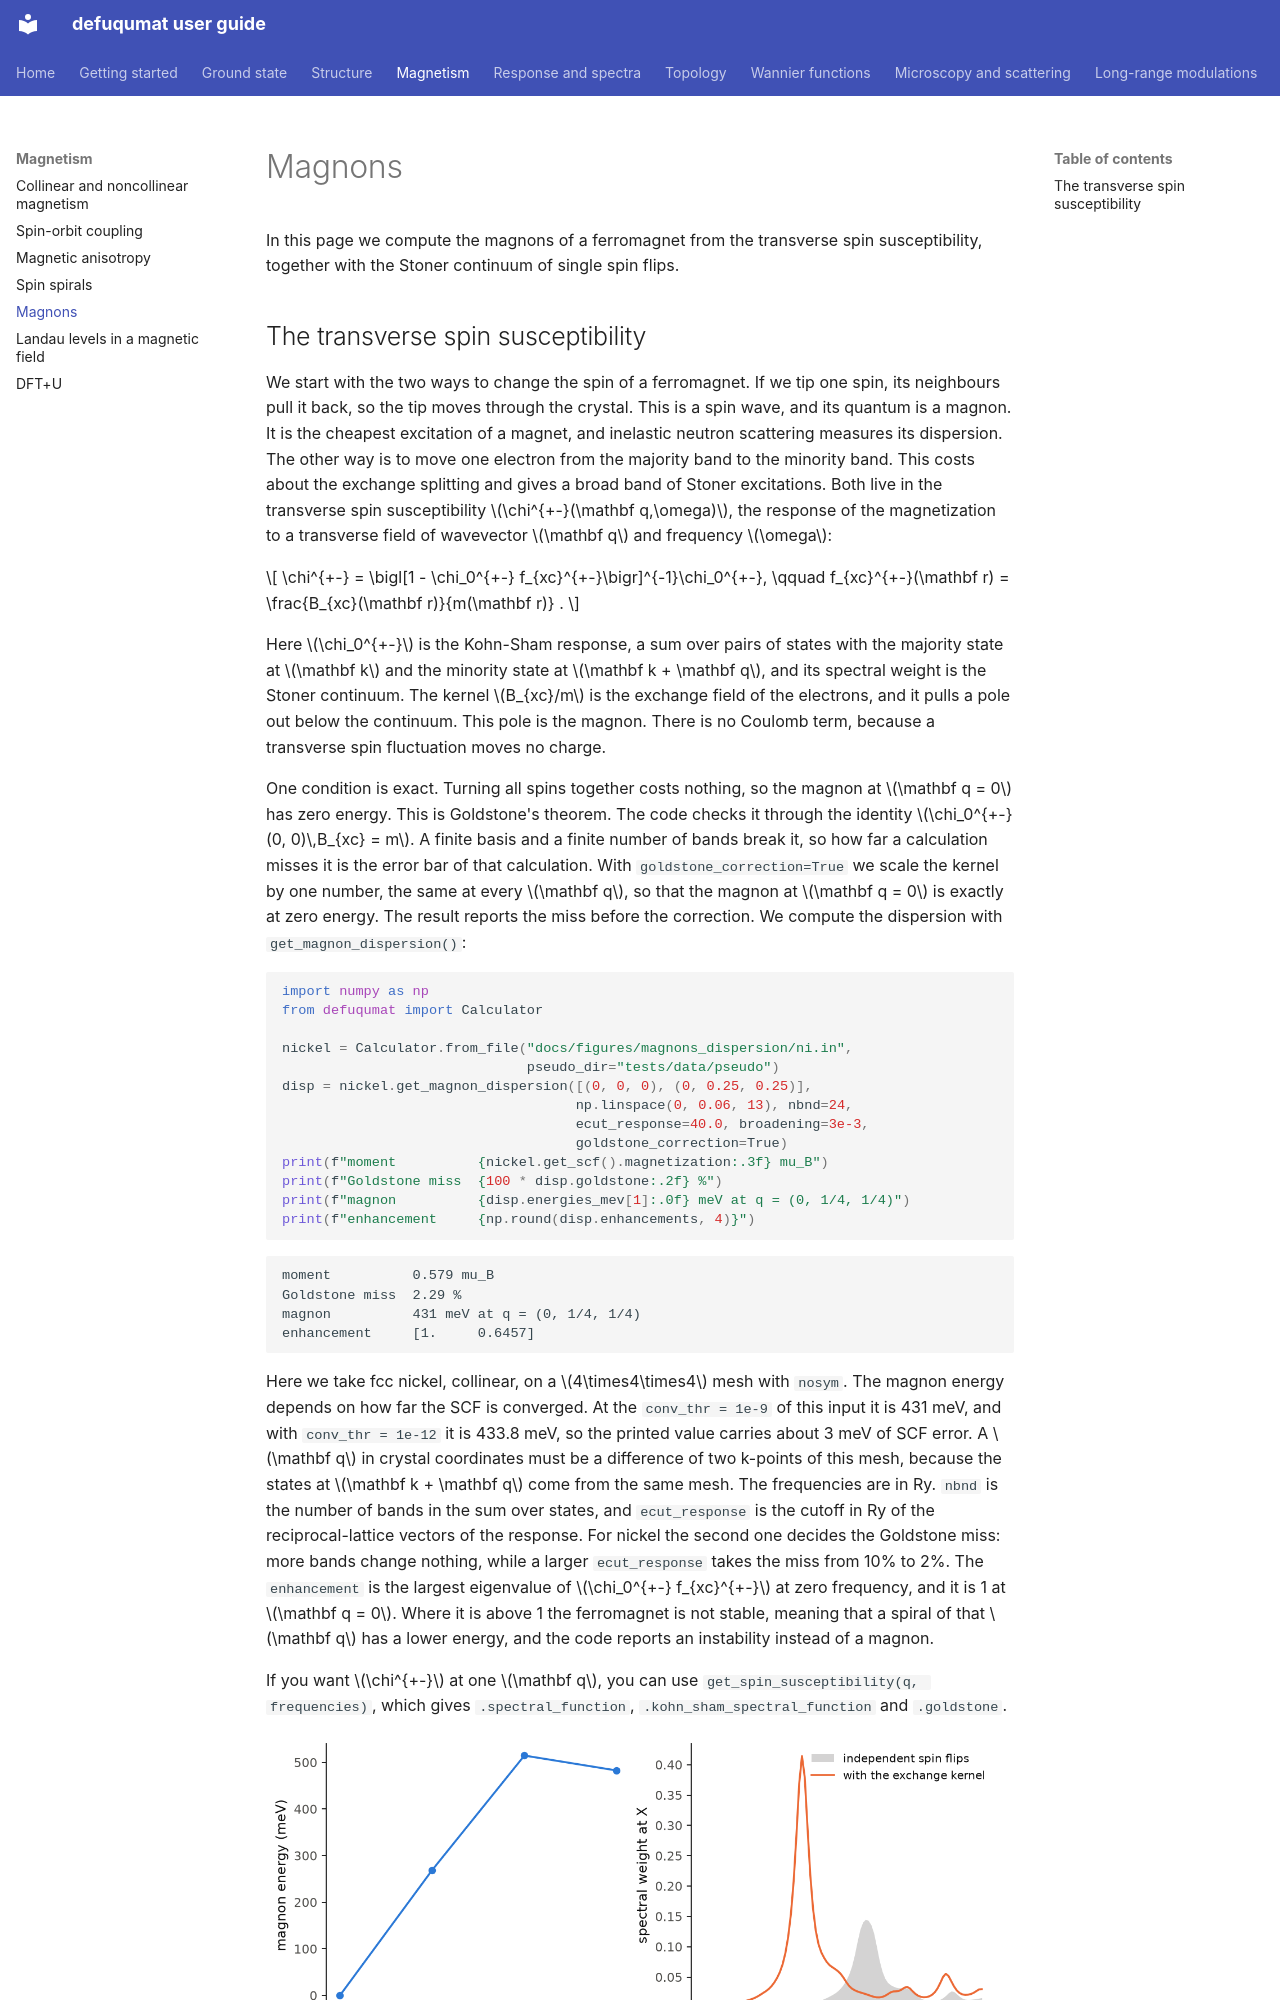

repository: joselado/defuqumat · page: magnons/index.html · generator: mkdocs

# Magnons

In this page we compute the magnons of a ferromagnet from the transverse spin
susceptibility, together with the Stoner continuum of single spin flips.

## The transverse spin susceptibility

We start with the two ways to change the spin of a ferromagnet. If we tip one spin,
its neighbours pull it back, so the tip moves through the crystal. This is a spin
wave, and its quantum is a magnon. It is the cheapest excitation of a magnet, and
inelastic neutron scattering measures its dispersion. The other way is to move one
electron from the majority band to the minority band. This costs about the exchange
splitting and gives a broad band of Stoner excitations. Both live in the transverse
spin susceptibility $\chi^{+-}(\mathbf q,\omega)$, the response of the
magnetization to a transverse field of wavevector $\mathbf q$ and frequency
$\omega$:

$$
\chi^{+-} = \bigl[1 - \chi_0^{+-} f_{xc}^{+-}\bigr]^{-1}\chi_0^{+-},
\qquad
f_{xc}^{+-}(\mathbf r) = \frac{B_{xc}(\mathbf r)}{m(\mathbf r)} .
$$

Here $\chi_0^{+-}$ is the Kohn-Sham response, a sum over pairs of states with the
majority state at $\mathbf k$ and the minority state at $\mathbf k + \mathbf q$,
and its spectral weight is the Stoner continuum. The kernel $B_{xc}/m$ is the
exchange field of the electrons, and it pulls a pole out below the continuum. This
pole is the magnon. There is no Coulomb term, because a transverse spin fluctuation
moves no charge.

One condition is exact. Turning all spins together costs nothing, so the magnon at
$\mathbf q = 0$ has zero energy. This is Goldstone's theorem. The code checks it
through the identity $\chi_0^{+-}(0, 0)\,B_{xc} = m$. A finite basis and a finite
number of bands break it, so how far a calculation misses it is the error bar of
that calculation. With `goldstone_correction=True` we scale the kernel by one
number, the same at every $\mathbf q$, so that the magnon at $\mathbf q = 0$ is
exactly at zero energy. The result reports the miss before the correction. We
compute the dispersion with `get_magnon_dispersion()`:

```python
import numpy as np
from defuqumat import Calculator

nickel = Calculator.from_file("docs/figures/magnons_dispersion/ni.in",
                              pseudo_dir="tests/data/pseudo")
disp = nickel.get_magnon_dispersion([(0, 0, 0), (0, 0.25, 0.25)],
                                    np.linspace(0, 0.06, 13), nbnd=24,
                                    ecut_response=40.0, broadening=3e-3,
                                    goldstone_correction=True)
print(f"moment          {nickel.get_scf().magnetization:.3f} mu_B")
print(f"Goldstone miss  {100 * disp.goldstone:.2f} %")
print(f"magnon          {disp.energies_mev[1]:.0f} meV at q = (0, 1/4, 1/4)")
print(f"enhancement     {np.round(disp.enhancements, 4)}")
```

```
moment          0.579 mu_B
Goldstone miss  2.29 %
magnon          431 meV at q = (0, 1/4, 1/4)
enhancement     [1.     0.6457]
```

Here we take fcc nickel, collinear, on a $4\times4\times4$ mesh with `nosym`. The
magnon energy depends on how far the SCF is converged. At the `conv_thr = 1e-9` of
this input it is 431 meV, and with `conv_thr = 1e-12` it is 433.8 meV, so the
printed value carries about 3 meV of SCF error. A
$\mathbf q$ in crystal coordinates must be a difference of two k-points of this
mesh, because the states at $\mathbf k + \mathbf q$ come from the same mesh. The
frequencies are in Ry. `nbnd` is the number of bands in the sum over states, and
`ecut_response` is the cutoff in Ry of the reciprocal-lattice vectors of the
response. For nickel the second one decides the Goldstone miss: more bands change
nothing, while a larger `ecut_response` takes the miss from 10% to 2%. The
`enhancement` is the largest eigenvalue of $\chi_0^{+-} f_{xc}^{+-}$ at zero
frequency, and it is 1 at $\mathbf q = 0$. Where it is above 1 the ferromagnet is
not stable, meaning that a spiral of that $\mathbf q$ has a lower energy, and the
code reports an instability instead of a magnon.

If you want $\chi^{+-}$ at one $\mathbf q$, you can use
`get_spin_susceptibility(q, frequencies)`, which gives `.spectral_function`,
`.kohn_sham_spectral_function` and `.goldstone`.

![The magnon of nickel along Gamma-X, and the spectral function at X with the Stoner continuum.](img/magnons_dispersion.png#only-light)
![The magnon of nickel along Gamma-X, and the spectral function at X with the Stoner continuum.](img/magnons_dispersion-dark.png#only-dark)
